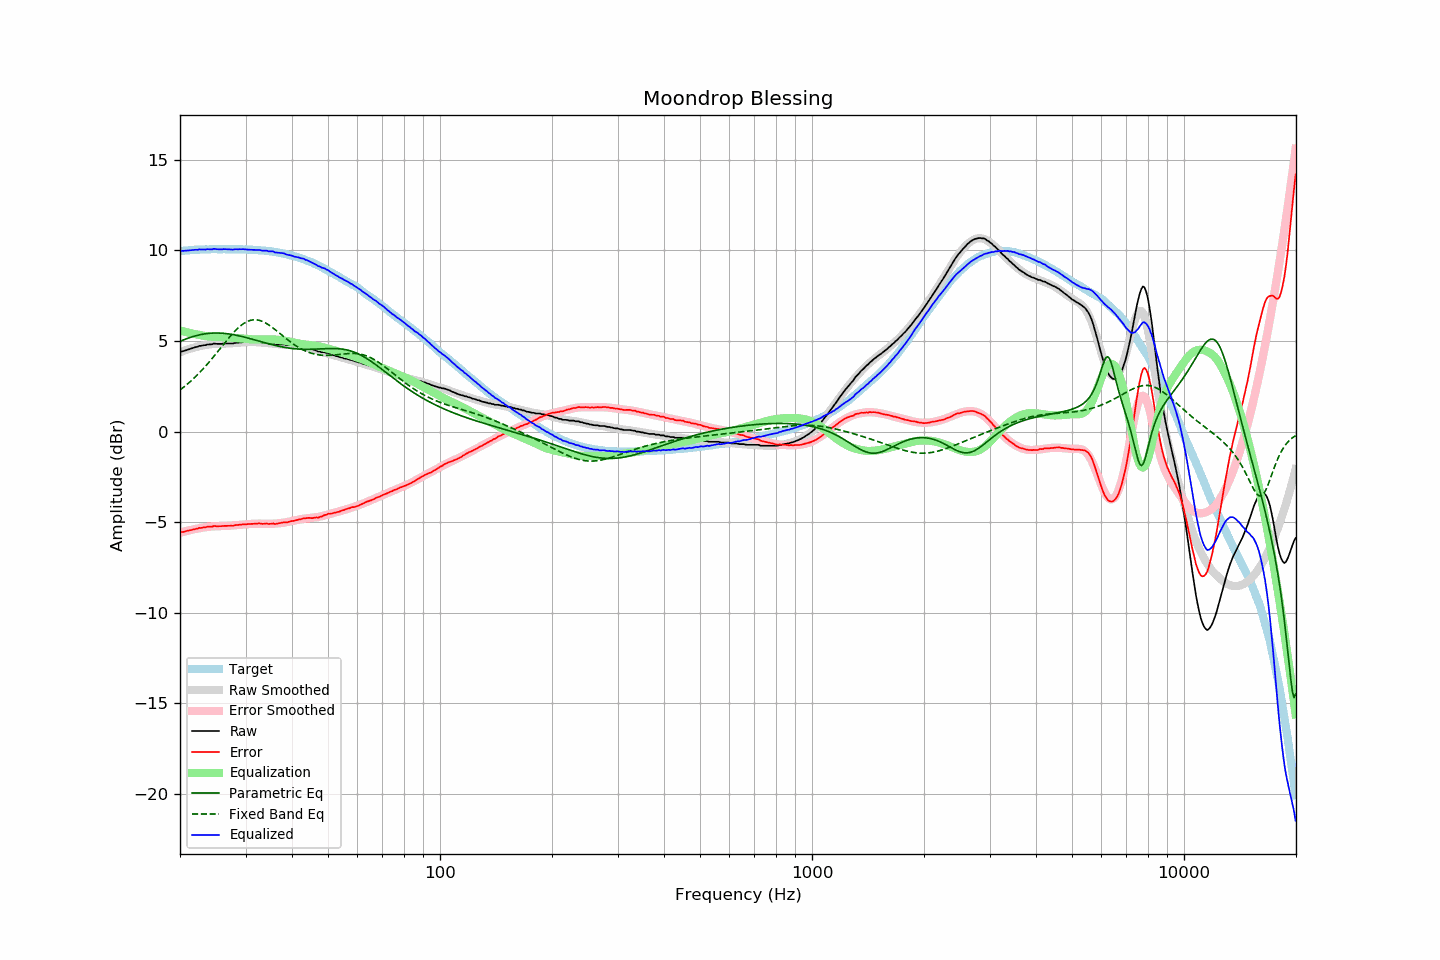

Data behind this chart, as committed beside it:
frequency, raw, error, smoothed, error_smoothed, equalization, parametric_eq, fixed_band_eq, equalized_raw, equalized_smoothed, target
20.00, 4.40, -5.56, 4.38, -5.58, 5.58, 4.98, 2.30, 9.98, 9.96, 9.96
20.20, 4.42, -5.55, 4.41, -5.55, 5.55, 5.01, 2.36, 9.97, 9.97, 9.97
20.40, 4.44, -5.54, 4.45, -5.53, 5.53, 5.05, 2.43, 9.97, 9.98, 9.98
20.61, 4.47, -5.52, 4.48, -5.51, 5.51, 5.09, 2.50, 9.97, 9.98, 9.99
20.81, 4.50, -5.49, 4.51, -5.48, 5.48, 5.12, 2.58, 9.98, 9.99, 9.98
21.02, 4.53, -5.47, 4.54, -5.46, 5.46, 5.15, 2.65, 9.99, 10.00, 9.99
21.23, 4.56, -5.45, 4.56, -5.44, 5.44, 5.18, 2.73, 10.00, 10.01, 10.00
21.44, 4.59, -5.43, 4.59, -5.42, 5.42, 5.21, 2.81, 10.01, 10.01, 10.02
21.66, 4.62, -5.40, 4.62, -5.40, 5.40, 5.24, 2.89, 10.02, 10.02, 10.02
21.87, 4.64, -5.39, 4.64, -5.38, 5.38, 5.27, 2.97, 10.02, 10.02, 10.03
22.09, 4.67, -5.36, 4.66, -5.37, 5.37, 5.29, 3.06, 10.03, 10.03, 10.03
22.31, 4.68, -5.36, 4.68, -5.35, 5.35, 5.31, 3.15, 10.03, 10.03, 10.04
22.54, 4.73, -5.31, 4.71, -5.33, 5.33, 5.33, 3.24, 10.06, 10.04, 10.04
22.76, 4.73, -5.32, 4.73, -5.31, 5.31, 5.35, 3.33, 10.04, 10.04, 10.05
22.99, 4.75, -5.30, 4.75, -5.30, 5.30, 5.37, 3.42, 10.04, 10.05, 10.04
23.22, 4.77, -5.28, 4.77, -5.28, 5.28, 5.38, 3.52, 10.05, 10.05, 10.04
23.45, 4.77, -5.28, 4.78, -5.27, 5.27, 5.40, 3.62, 10.04, 10.05, 10.05
23.69, 4.81, -5.24, 4.79, -5.26, 5.26, 5.41, 3.72, 10.07, 10.05, 10.05
23.92, 4.81, -5.24, 4.81, -5.25, 5.25, 5.42, 3.82, 10.06, 10.05, 10.05
24.16, 4.81, -5.25, 4.82, -5.24, 5.24, 5.43, 3.93, 10.05, 10.06, 10.06
24.40, 4.82, -5.25, 4.82, -5.23, 5.23, 5.43, 4.03, 10.05, 10.06, 10.07
24.65, 4.86, -5.21, 4.83, -5.23, 5.23, 5.44, 4.14, 10.09, 10.06, 10.06
24.89, 4.85, -5.22, 4.84, -5.22, 5.22, 5.44, 4.25, 10.07, 10.06, 10.06
25.14, 4.84, -5.22, 4.84, -5.22, 5.22, 5.44, 4.36, 10.06, 10.06, 10.06
25.39, 4.84, -5.22, 4.84, -5.22, 5.22, 5.44, 4.47, 10.06, 10.06, 10.06
25.65, 4.84, -5.22, 4.85, -5.22, 5.22, 5.43, 4.58, 10.05, 10.06, 10.06
25.91, 4.84, -5.22, 4.85, -5.21, 5.21, 5.43, 4.69, 10.05, 10.06, 10.06
26.16, 4.86, -5.21, 4.85, -5.21, 5.21, 5.42, 4.80, 10.07, 10.06, 10.06
26.43, 4.86, -5.20, 4.85, -5.21, 5.21, 5.41, 4.91, 10.07, 10.06, 10.06
26.69, 4.86, -5.20, 4.86, -5.20, 5.20, 5.40, 5.02, 10.06, 10.06, 10.06
26.96, 4.86, -5.20, 4.86, -5.20, 5.20, 5.39, 5.13, 10.05, 10.06, 10.06
27.23, 4.86, -5.20, 4.87, -5.19, 5.19, 5.38, 5.23, 10.05, 10.06, 10.05
27.50, 4.86, -5.19, 4.87, -5.19, 5.19, 5.36, 5.34, 10.04, 10.06, 10.05
27.77, 4.86, -5.20, 4.88, -5.18, 5.18, 5.35, 5.44, 10.04, 10.06, 10.06
28.05, 4.89, -5.17, 4.89, -5.17, 5.17, 5.33, 5.53, 10.06, 10.06, 10.06
28.33, 4.90, -5.16, 4.89, -5.16, 5.16, 5.32, 5.62, 10.06, 10.06, 10.05
28.62, 4.90, -5.15, 4.90, -5.15, 5.15, 5.30, 5.71, 10.05, 10.06, 10.05
28.90, 4.92, -5.14, 4.91, -5.15, 5.15, 5.28, 5.79, 10.06, 10.05, 10.06
29.19, 4.92, -5.14, 4.91, -5.14, 5.14, 5.26, 5.86, 10.06, 10.05, 10.06
29.48, 4.94, -5.11, 4.92, -5.13, 5.13, 5.23, 5.93, 10.07, 10.05, 10.05
29.78, 4.94, -5.11, 4.93, -5.12, 5.12, 5.21, 5.99, 10.06, 10.05, 10.05
30.08, 4.94, -5.12, 4.94, -5.11, 5.11, 5.19, 6.04, 10.05, 10.05, 10.06
30.38, 4.94, -5.10, 4.94, -5.10, 5.10, 5.17, 6.08, 10.04, 10.04, 10.04
30.68, 4.94, -5.10, 4.94, -5.10, 5.10, 5.14, 6.11, 10.04, 10.04, 10.04
30.99, 4.94, -5.10, 4.94, -5.09, 5.09, 5.12, 6.14, 10.03, 10.03, 10.03
31.30, 4.94, -5.09, 4.94, -5.09, 5.09, 5.09, 6.16, 10.03, 10.03, 10.03
31.61, 4.94, -5.09, 4.94, -5.09, 5.09, 5.07, 6.17, 10.02, 10.02, 10.03
31.93, 4.94, -5.07, 4.93, -5.08, 5.08, 5.04, 6.17, 10.02, 10.02, 10.01
32.24, 4.94, -5.08, 4.93, -5.08, 5.08, 5.02, 6.16, 10.02, 10.01, 10.02
32.57, 4.94, -5.06, 4.93, -5.08, 5.08, 4.99, 6.14, 10.02, 10.01, 10.00
32.89, 4.93, -5.07, 4.92, -5.08, 5.08, 4.97, 6.12, 10.01, 10.00, 10.00
33.22, 4.90, -5.09, 4.91, -5.08, 5.08, 4.94, 6.09, 9.98, 9.99, 9.99
33.55, 4.90, -5.09, 4.90, -5.08, 5.08, 4.92, 6.05, 9.98, 9.99, 9.99
33.89, 4.90, -5.08, 4.89, -5.09, 5.09, 4.89, 6.00, 9.98, 9.98, 9.98
34.23, 4.90, -5.07, 4.88, -5.09, 5.09, 4.87, 5.95, 9.98, 9.97, 9.97
34.57, 4.86, -5.10, 4.87, -5.09, 5.09, 4.85, 5.90, 9.94, 9.96, 9.96
34.92, 4.86, -5.09, 4.86, -5.08, 5.08, 4.82, 5.84, 9.94, 9.95, 9.94
35.27, 4.86, -5.09, 4.85, -5.08, 5.08, 4.80, 5.77, 9.94, 9.94, 9.95
35.62, 4.86, -5.06, 4.84, -5.08, 5.08, 4.78, 5.71, 9.94, 9.92, 9.92
35.97, 4.81, -5.11, 4.83, -5.08, 5.08, 4.76, 5.64, 9.89, 9.91, 9.91
... 635 more rows
